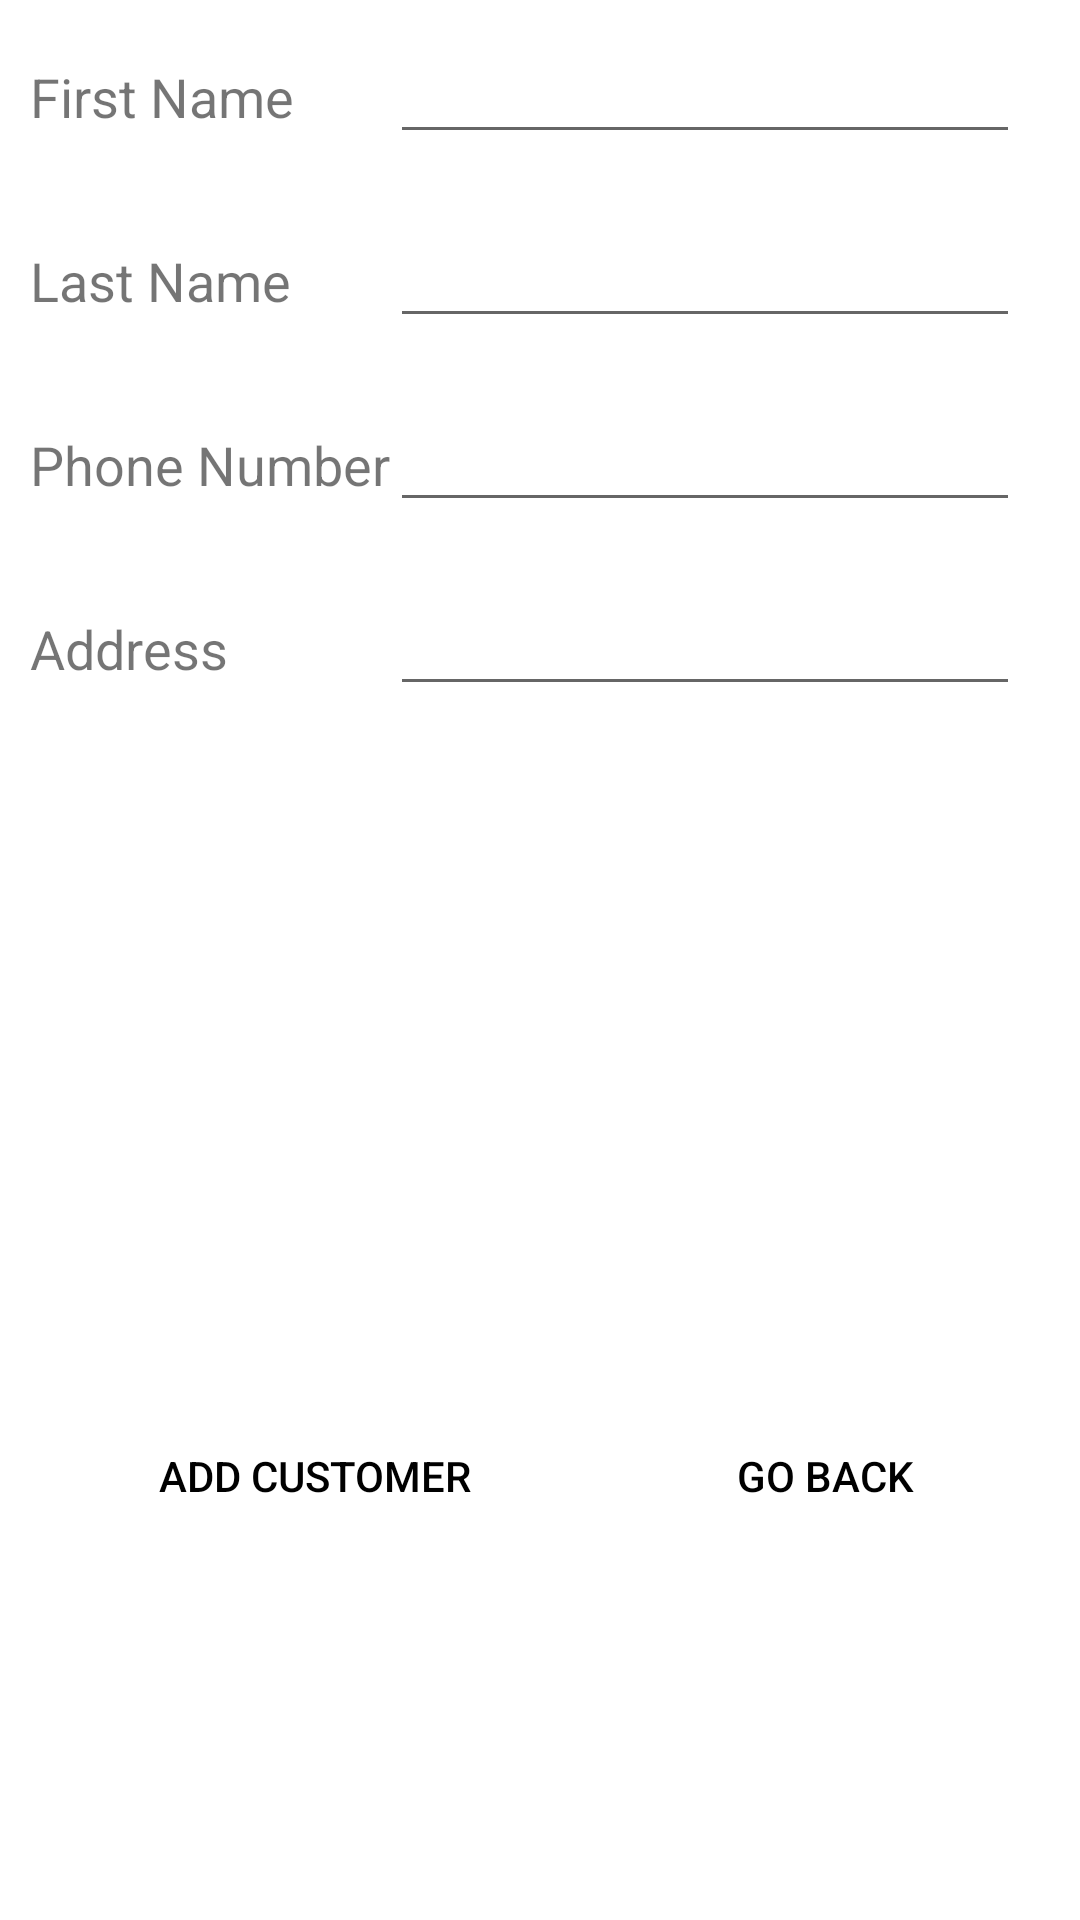

Write the Android layout XML for this screen, with the resource values it uses.
<!-- AndroidManifest.xml: application theme Theme.HairSalon -->
<!-- res/layout/second_screen.xml -->
<?xml version="1.0" encoding="utf-8"?>
<LinearLayout xmlns:android="http://schemas.android.com/apk/res/android"
    xmlns:app="http://schemas.android.com/apk/res-auto"
    xmlns:tools="http://schemas.android.com/tools"
    android:layout_width="match_parent"
    android:layout_height="match_parent"
    android:orientation="vertical"
    tools:context=".ui.main.SecondScreen">

    <TableLayout
        android:layout_width="wrap_content"
        android:layout_height="458dp">

        <TableRow
            android:layout_width="match_parent"
            android:layout_height="match_parent"
            android:layout_margin="10dp">

            <TextView
                android:id="@+id/textView"
                android:layout_width="wrap_content"
                android:layout_height="wrap_content"
                android:text="@string/first_name"
                android:textSize="18sp" />

            <EditText
                android:id="@+id/firstNameTextBox"
                android:layout_width="wrap_content"
                android:layout_height="wrap_content"
                android:editable="true"
                android:ems="10"
                android:inputType="none"
                android:textSize="18sp"
                tools:ignore="SpeakableTextPresentCheck,TouchTargetSizeCheck" />
        </TableRow>

        <TableRow
            android:layout_width="match_parent"
            android:layout_height="match_parent"
            android:layout_margin="10dp">

            <TextView
                android:id="@+id/textView2"
                android:layout_width="wrap_content"
                android:layout_height="wrap_content"
                android:text="@string/last_name"
                android:textSize="18sp" />

            <EditText
                android:id="@+id/lastNameTextBox"
                android:layout_width="wrap_content"
                android:layout_height="wrap_content"
                android:editable="true"
                android:ems="10"
                android:inputType="none"
                android:textSize="18sp"
                tools:ignore="SpeakableTextPresentCheck,TouchTargetSizeCheck" />
        </TableRow>

        <TableRow
            android:layout_width="match_parent"
            android:layout_height="match_parent"
            android:layout_margin="10dp">

            <TextView
                android:id="@+id/textView3"
                android:layout_width="wrap_content"
                android:layout_height="wrap_content"
                android:text="@string/phone_number"
                android:textSize="18sp" />

            <EditText
                android:id="@+id/phoneNumTextBox"
                android:layout_width="wrap_content"
                android:layout_height="wrap_content"
                android:editable="true"
                android:ems="10"
                android:inputType="none"
                android:textSize="18sp"
                tools:ignore="SpeakableTextPresentCheck,TouchTargetSizeCheck" />

        </TableRow>

        <TableRow
            android:layout_width="match_parent"
            android:layout_height="match_parent"
            android:layout_margin="10dp">

            <TextView
                android:id="@+id/textView4"
                android:layout_width="wrap_content"
                android:layout_height="wrap_content"
                android:text="@string/address"
                android:textSize="18sp" />

            <EditText
                android:id="@+id/addressTextBox"
                android:layout_width="wrap_content"
                android:layout_height="wrap_content"
                android:editable="true"
                android:ems="10"
                android:inputType="none"
                android:textSize="18sp"
                tools:ignore="SpeakableTextPresentCheck,TouchTargetSizeCheck" />
        </TableRow>
    </TableLayout>

    <LinearLayout
        android:layout_width="match_parent"
        android:layout_height="wrap_content"
        android:layout_margin="10dp"
        android:orientation="horizontal">

        <Button
            android:id="@+id/secondAddCustomerButton"
            style="@style/Widget.AppCompat.Button.Borderless"
            android:layout_width="wrap_content"
            android:layout_height="wrap_content"
            android:layout_weight="1"
            android:text="@string/add_customer"
            android:textColor="#000000" />

        <Button
            android:id="@+id/returnButton"
            style="@style/Widget.AppCompat.Button.Borderless"
            android:layout_width="wrap_content"
            android:layout_height="wrap_content"
            android:layout_weight="1"
            android:text="@string/go_back"
            android:textColor="#000000" />

    </LinearLayout>

</LinearLayout>
<!-- resources referenced by this layout -->
<resources>
  <string name="add_customer">Add Customer</string>
  <string name="address">Address</string>
  <string name="first_name">First Name</string>
  <string name="go_back">Go Back</string>
  <string name="last_name">Last Name</string>
  <string name="phone_number">Phone Number</string>
  <style name="Theme.HairSalon" parent="Theme.MaterialComponents.DayNight.DarkActionBar">
          
          <item name="colorPrimary">@color/purple_500</item>
          <item name="colorPrimaryVariant">@color/purple_700</item>
          <item name="colorOnPrimary">@color/white</item>
          
          <item name="colorSecondary">@color/teal_200</item>
          <item name="colorSecondaryVariant">@color/teal_700</item>
          <item name="colorOnSecondary">@color/black</item>
          
          <item name="android:statusBarColor" tools:targetApi="l">?attr/colorPrimaryVariant</item>
          
      </style>
  <!-- not gathered from this repository: default colours our renderer supplied (Android Studio template values) -->
  <color name="purple_500">#FF6200EE</color>
  <color name="purple_700">#FF3700B3</color>
  <color name="teal_200">#FF03DAC5</color>
  <color name="teal_700">#FF018786</color>
  <color name="black">#FF000000</color>
  <color name="white">#FFFFFFFF</color>
</resources>
